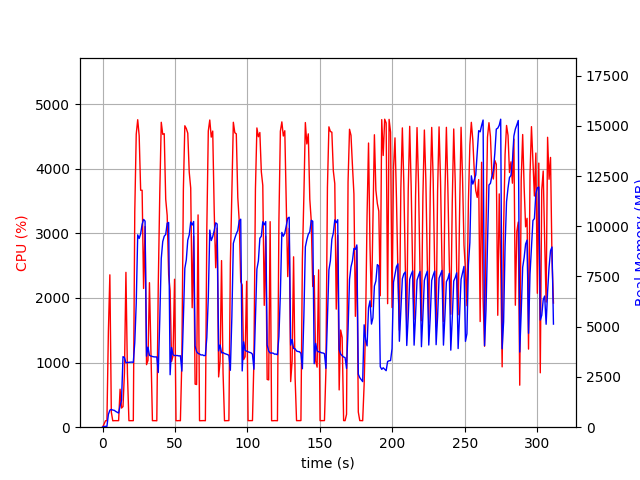

Source data for this figure (header and first rows):
elapsed_time, nproc, cpu, mem_real, mem_virtual
3.600120544433594e-05, 1, 0.0, 8.848, 2139
1.006, 1, 45.7, 40.41, 612.1
2.014, 1, 99.3, 40.41, 612.1
3.02, 1, 100.3, 40.41, 612.1
4.028, 1, 1478, 637.7, 4627
5.044, 1, 2358, 848, 4894
6.051, 1, 233.4, 884.6, 4976
7.059, 1, 99.2, 851.4, 4976
8.066, 1, 101.3, 840.4, 4976
9.073, 1, 101.3, 784.2, 4976
10.08, 1, 101.2, 743.7, 4976
11.09, 1, 101.2, 704.7, 4976
12.1, 1, 587.8, 1055, 5400
13.1, 1, 296.3, 1345, 7602
14.11, 1, 318.8, 3513, 12149
15.12, 1, 851.8, 3463, 12149
16.13, 1, 2396, 3207, 12149
17.19, 1, 815.7, 3223, 12149
18.2, 1, 101.0, 3228, 12149
19.21, 1, 101.0, 3229, 12149
20.22, 1, 100.1, 3240, 12149
21.23, 1, 101.1, 3227, 12149
22.23, 1, 3332, 4212, 12161
23.24, 1, 4534, 6170, 17369
24.26, 1, 4758, 9572, 22214
25.27, 1, 4510, 9395, 22214
26.29, 1, 3667, 9628, 22268
27.3, 1, 3667, 10099, 22364
28.32, 1, 2147, 10343, 22364
29.33, 1, 3105, 10258, 22364
30.35, 1, 967.5, 3534, 22460
31.36, 1, 1033, 3985, 22460
32.36, 1, 2236, 3574, 22460
33.41, 1, 1178, 3542, 22460
34.41, 1, 101.2, 3518, 22460
35.42, 1, 101.3, 3502, 22460
36.43, 1, 101.2, 3496, 22460
37.43, 1, 99.3, 3498, 22460
38.44, 1, 2204, 2721, 22460
39.49, 1, 3631, 5387, 22460
40.51, 1, 4718, 8395, 22742
41.53, 1, 4532, 9238, 23048
42.55, 1, 4542, 9502, 23072
43.58, 1, 3528, 9594, 23072
44.6, 1, 3275, 10155, 23072
45.61, 1, 2358, 10189, 23072
46.62, 1, 2116, 2612, 23072
47.63, 1, 1017, 3968, 23072
48.63, 1, 1104, 3604, 23072
49.68, 1, 2289, 3567, 23072
50.69, 1, 101.2, 3568, 23072
51.7, 1, 100.3, 3566, 23072
52.7, 1, 102.3, 3546, 23072
53.71, 1, 100.2, 3556, 23072
54.72, 1, 1044, 2791, 23072
55.76, 1, 3674, 5364, 23072
56.77, 1, 4664, 7907, 23124
57.79, 1, 4622, 8326, 23354
58.8, 1, 4549, 9310, 23354
59.82, 1, 3945, 9570, 23366
... 248 more rows
